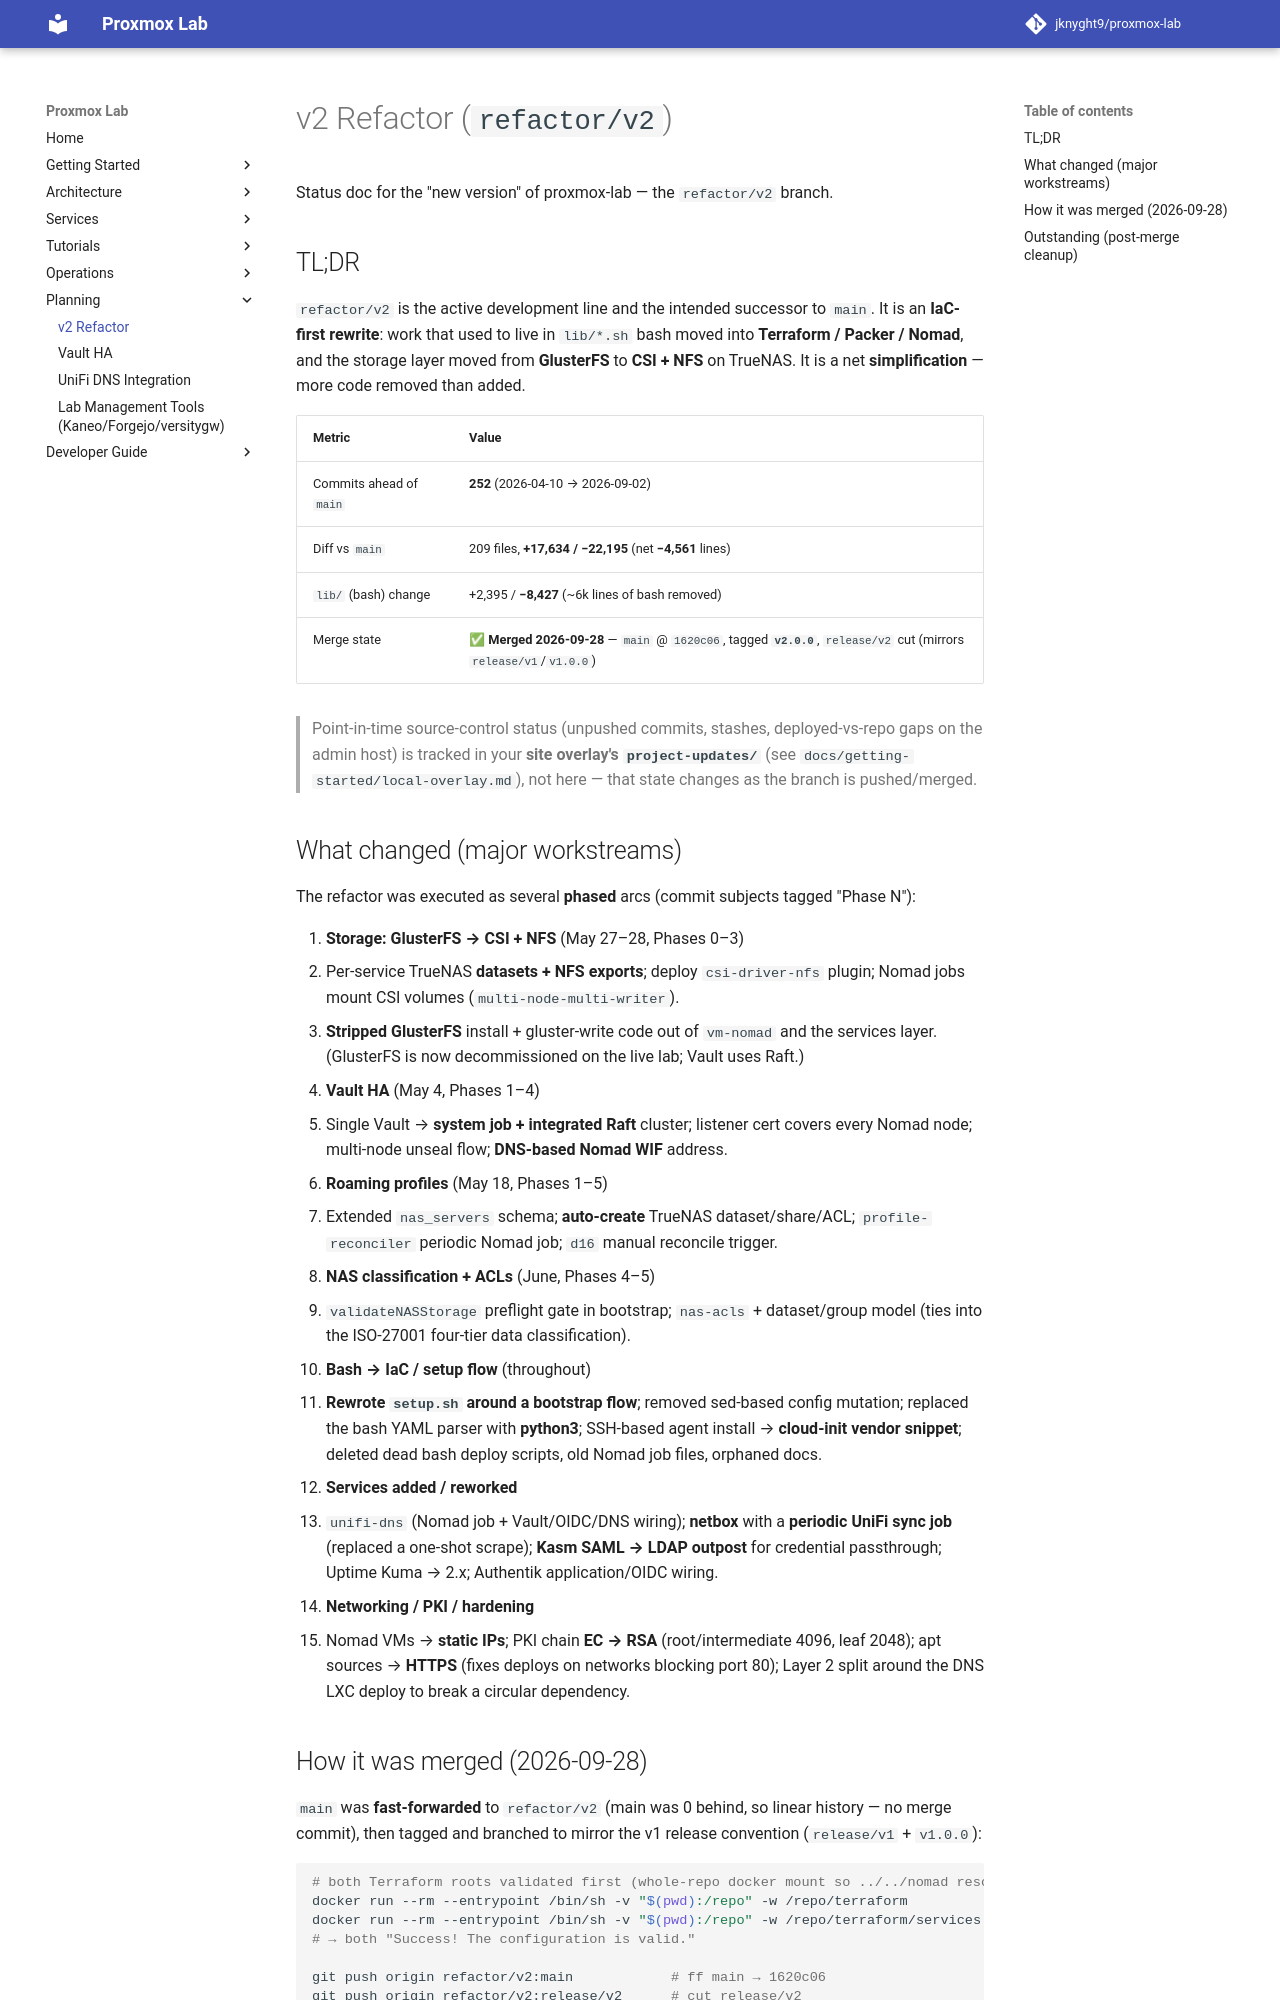

repository: jknyght9/proxmox-lab · page: planning/v2-refactor/index.html · generator: mkdocs

# v2 Refactor (`refactor/v2`)

Status doc for the "new version" of proxmox-lab — the `refactor/v2` branch.

## TL;DR

`refactor/v2` is the active development line and the intended successor to `main`.
It is an **IaC-first rewrite**: work that used to live in `lib/*.sh` bash moved into
**Terraform / Packer / Nomad**, and the storage layer moved from **GlusterFS** to
**CSI + NFS** on TrueNAS. It is a net **simplification** — more code removed than added.

| Metric | Value |
|--------|-------|
| Commits ahead of `main` | **252** (2026-04-10 → 2026-09-02) |
| Diff vs `main` | 209 files, **+17,634 / −22,195** (net **−4,561** lines) |
| `lib/` (bash) change | +2,395 / **−8,427** (~6k lines of bash removed) |
| Merge state | ✅ **Merged 2026-09-28** — `main` @ `1620c06`, tagged **`v2.0.0`**, `release/v2` cut (mirrors `release/v1`/`v1.0.0`) |

> Point-in-time source-control status (unpushed commits, stashes, deployed-vs-repo
> gaps on the admin host) is tracked in your **site overlay's `project-updates/`**
> (see `docs/getting-started/local-overlay.md`), not here — that state changes as
> the branch is pushed/merged.

## What changed (major workstreams)

The refactor was executed as several **phased** arcs (commit subjects tagged "Phase N"):

1. **Storage: GlusterFS → CSI + NFS** (May 27–28, Phases 0–3)
   - Per-service TrueNAS **datasets + NFS exports**; deploy `csi-driver-nfs` plugin;
     Nomad jobs mount CSI volumes (`multi-node-multi-writer`).
   - **Stripped GlusterFS** install + gluster-write code out of `vm-nomad` and the
     services layer. (GlusterFS is now decommissioned on the live lab; Vault uses Raft.)

2. **Vault HA** (May 4, Phases 1–4)
   - Single Vault → **system job + integrated Raft** cluster; listener cert covers every
     Nomad node; multi-node unseal flow; **DNS-based Nomad WIF** address.

3. **Roaming profiles** (May 18, Phases 1–5)
   - Extended `nas_servers` schema; **auto-create** TrueNAS dataset/share/ACL;
     `profile-reconciler` periodic Nomad job; `d16` manual reconcile trigger.

4. **NAS classification + ACLs** (June, Phases 4–5)
   - `validateNASStorage` preflight gate in bootstrap; `nas-acls` + dataset/group model
     (ties into the ISO-27001 four-tier data classification).

5. **Bash → IaC / setup flow** (throughout)
   - **Rewrote `setup.sh` around a bootstrap flow**; removed sed-based config mutation;
     replaced the bash YAML parser with **python3**; SSH-based agent install → **cloud-init
     vendor snippet**; deleted dead bash deploy scripts, old Nomad job files, orphaned docs.

6. **Services added / reworked**
   - `unifi-dns` (Nomad job + Vault/OIDC/DNS wiring); **netbox** with a **periodic UniFi
     sync job** (replaced a one-shot scrape); **Kasm SAML → LDAP outpost** for credential
     passthrough; Uptime Kuma → 2.x; Authentik application/OIDC wiring.

7. **Networking / PKI / hardening**
   - Nomad VMs → **static IPs**; PKI chain **EC → RSA** (root/intermediate 4096, leaf 2048);
     apt sources → **HTTPS** (fixes deploys on networks blocking port 80); Layer 2 split
     around the DNS LXC deploy to break a circular dependency.
